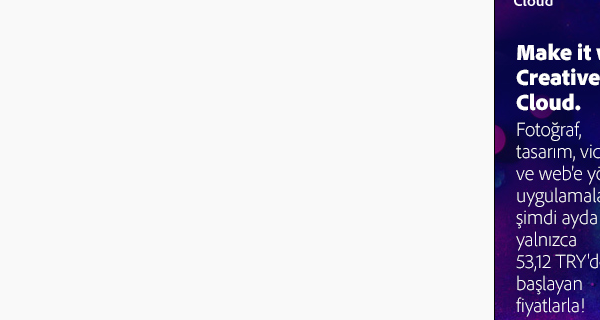
Task: Softtech eğitim gün 1
Workflow: GetDataFromFakePersonGenerator

Step 1: Attach Browser 'iexplore.exe Fake' in window 'Fake Person/Name Generator | User Identity, Account and Profile Generator'

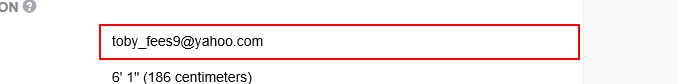
Step 2: get-text from the text box

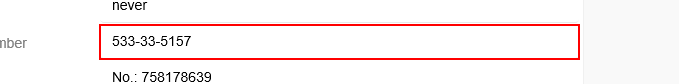
Step 3: get-text from the text box

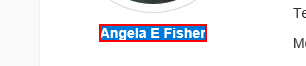
Step 4: get-text from the text

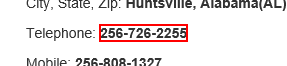
Step 5: get-text from the text